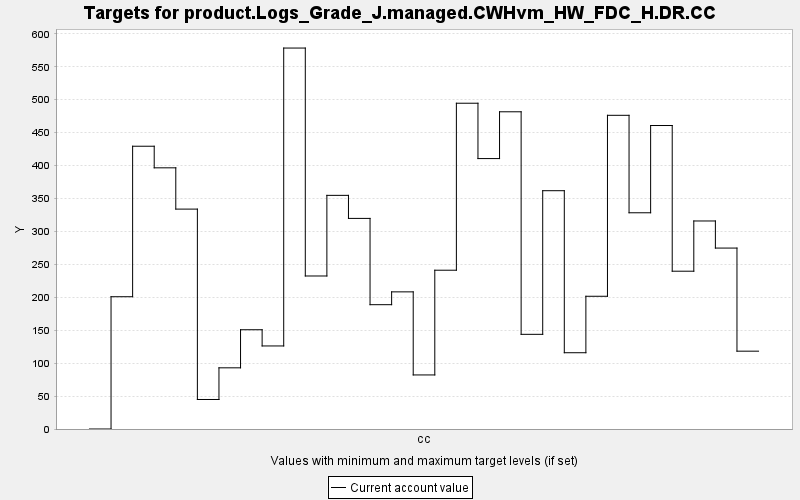

The data file committed next to this chart (first rows):
TARGET, PERIOD, YEAR, PERIODWIDTH, MINIMUM, MAXIMUM, MINWEIGHT, MAXWEIGHT, CURRENT, SUMMARY
product.Logs_Grade_J.managed.CWHvm_HW_FD…, 0, 0, 10.0, 0.0, 10000, 1.0, 1.0, 0.0, 0.0
product.Logs_Grade_J.managed.CWHvm_HW_FD…, 1, 10, 10.0, 0.0, 10000, 1.0, 1.0, 200.8, 0.0
product.Logs_Grade_J.managed.CWHvm_HW_FD…, 2, 20, 10.0, 0.0, 10000, 1.0, 1.0, 429.3, 0.0
product.Logs_Grade_J.managed.CWHvm_HW_FD…, 3, 30, 10.0, 0.0, 10000, 1.0, 1.0, 396.6, 0.0
product.Logs_Grade_J.managed.CWHvm_HW_FD…, 4, 40, 10.0, 0.0, 10000, 1.0, 1.0, 333.9, 0.0
product.Logs_Grade_J.managed.CWHvm_HW_FD…, 5, 50, 10.0, 0.0, 10000, 1.0, 1.0, 44.81, 0.0
product.Logs_Grade_J.managed.CWHvm_HW_FD…, 6, 60, 10.0, 0.0, 10000, 1.0, 1.0, 92.89, 0.0
product.Logs_Grade_J.managed.CWHvm_HW_FD…, 7, 70, 10.0, 0.0, 10000, 1.0, 1.0, 150.7, 0.0
product.Logs_Grade_J.managed.CWHvm_HW_FD…, 8, 80, 10.0, 0.0, 10000, 1.0, 1.0, 126.1, 0.0
product.Logs_Grade_J.managed.CWHvm_HW_FD…, 9, 90, 10.0, 0.0, 10000, 1.0, 1.0, 578.4, 0.0
product.Logs_Grade_J.managed.CWHvm_HW_FD…, 10, 100, 10.0, 0.0, 10000, 1.0, 1.0, 232.3, 0.0
product.Logs_Grade_J.managed.CWHvm_HW_FD…, 11, 110, 10.0, 0.0, 10000, 1.0, 1.0, 354.8, 0.0
product.Logs_Grade_J.managed.CWHvm_HW_FD…, 12, 120, 10.0, 0.0, 10000, 1.0, 1.0, 319.8, 0.0
product.Logs_Grade_J.managed.CWHvm_HW_FD…, 13, 130, 10.0, 0.0, 10000, 1.0, 1.0, 188.7, 0.0
product.Logs_Grade_J.managed.CWHvm_HW_FD…, 14, 140, 10.0, 0.0, 10000, 1.0, 1.0, 208.2, 0.0
product.Logs_Grade_J.managed.CWHvm_HW_FD…, 15, 150, 10.0, 0.0, 10000, 1.0, 1.0, 82.08, 0.0
product.Logs_Grade_J.managed.CWHvm_HW_FD…, 16, 160, 10.0, 0.0, 10000, 1.0, 1.0, 241.1, 0.0
product.Logs_Grade_J.managed.CWHvm_HW_FD…, 17, 170, 10.0, 0.0, 10000, 1.0, 1.0, 494.6, 0.0
product.Logs_Grade_J.managed.CWHvm_HW_FD…, 18, 180, 10.0, 0.0, 10000, 1.0, 1.0, 410.6, 0.0
product.Logs_Grade_J.managed.CWHvm_HW_FD…, 19, 190, 10.0, 0.0, 10000, 1.0, 1.0, 481.6, 0.0
product.Logs_Grade_J.managed.CWHvm_HW_FD…, 20, 200, 10.0, 0.0, 10000, 1.0, 1.0, 143.7, 0.0
product.Logs_Grade_J.managed.CWHvm_HW_FD…, 21, 210, 10.0, 0.0, 10000, 1.0, 1.0, 361.8, 0.0
product.Logs_Grade_J.managed.CWHvm_HW_FD…, 22, 220, 10.0, 0.0, 10000, 1.0, 1.0, 115.8, 0.0
product.Logs_Grade_J.managed.CWHvm_HW_FD…, 23, 230, 10.0, 0.0, 10000, 1.0, 1.0, 201.5, 0.0
product.Logs_Grade_J.managed.CWHvm_HW_FD…, 24, 240, 10.0, 0.0, 10000, 1.0, 1.0, 476.3, 0.0
product.Logs_Grade_J.managed.CWHvm_HW_FD…, 25, 250, 10.0, 0.0, 10000, 1.0, 1.0, 328.3, 0.0
product.Logs_Grade_J.managed.CWHvm_HW_FD…, 26, 260, 10.0, 0.0, 10000, 1.0, 1.0, 460.8, 0.0
product.Logs_Grade_J.managed.CWHvm_HW_FD…, 27, 270, 10.0, 0.0, 10000, 1.0, 1.0, 239.6, 0.0
product.Logs_Grade_J.managed.CWHvm_HW_FD…, 28, 280, 10.0, 0.0, 10000, 1.0, 1.0, 315.9, 0.0
product.Logs_Grade_J.managed.CWHvm_HW_FD…, 29, 290, 10.0, 0.0, 10000, 1.0, 1.0, 274.7, 0.0
product.Logs_Grade_J.managed.CWHvm_HW_FD…, 30, 300, 10.0, 0.0, 10000, 1.0, 1.0, 118.2, 0.0
